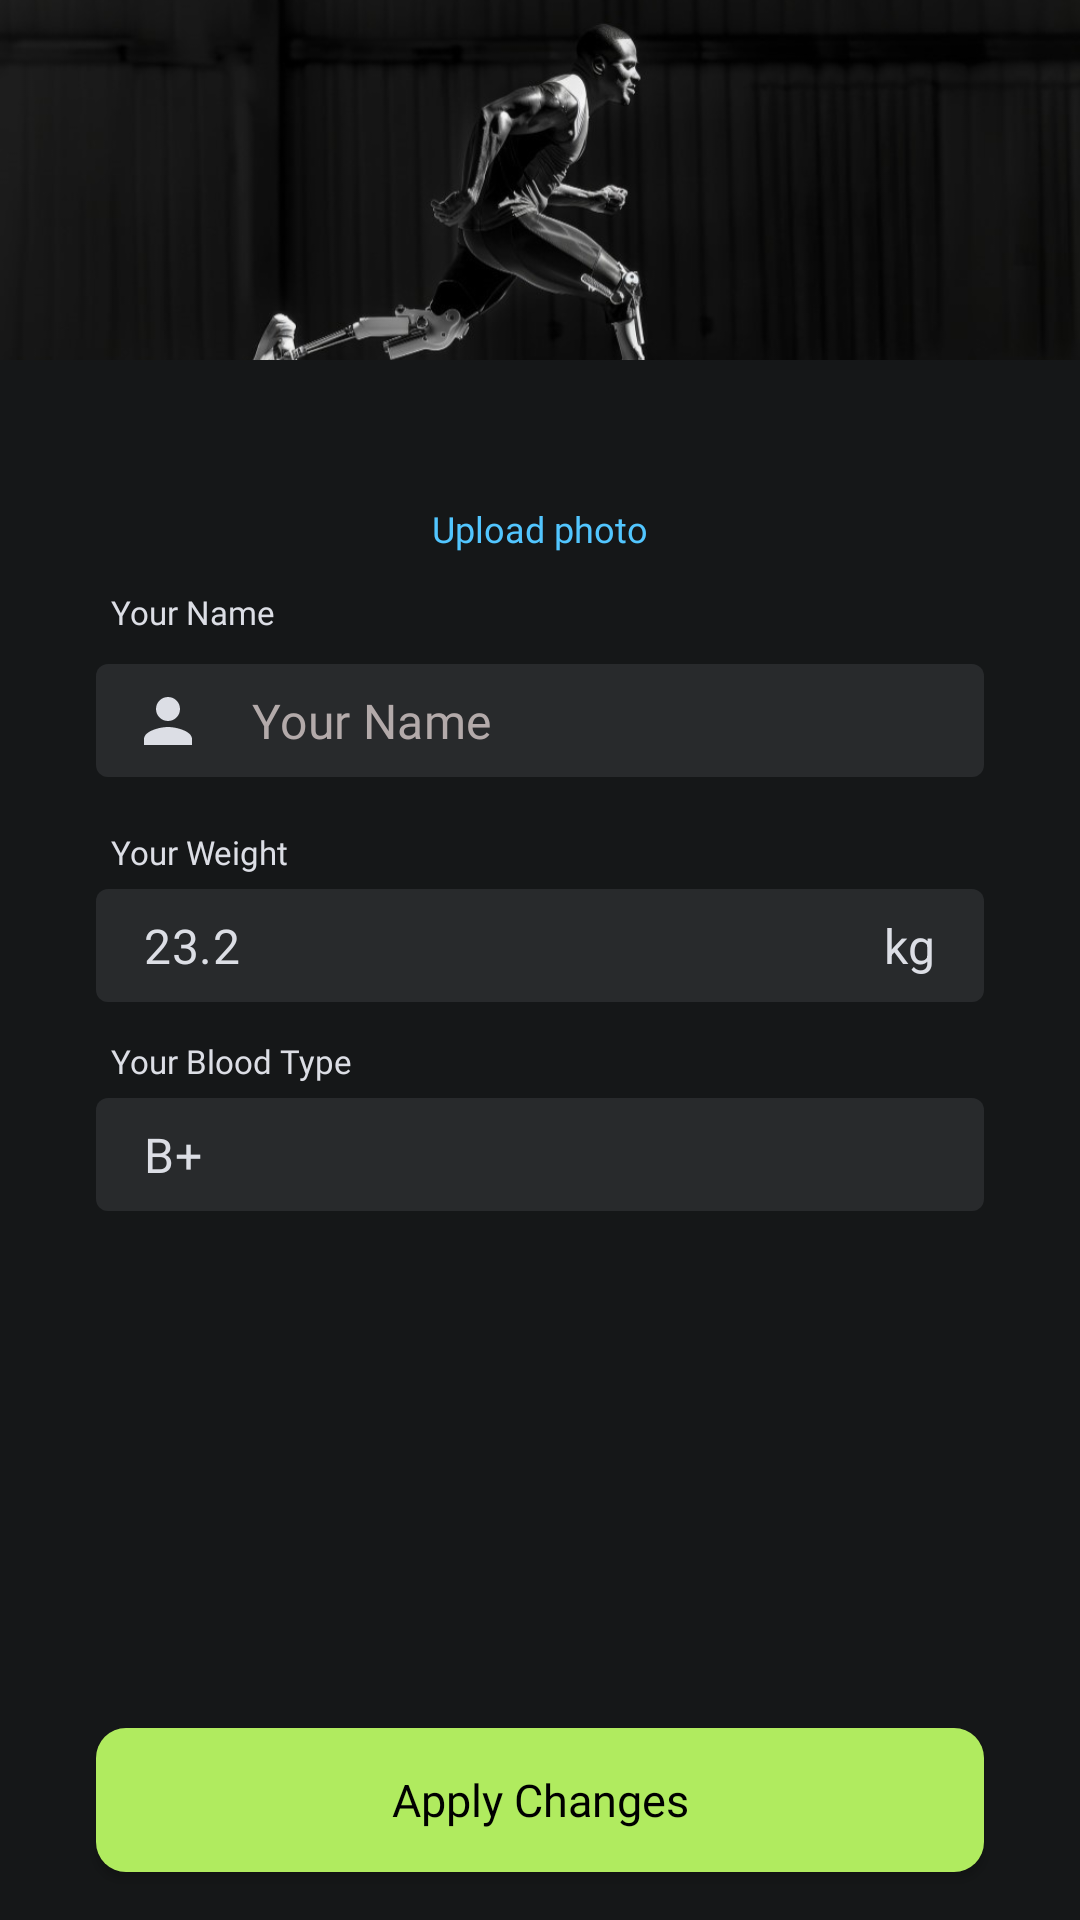

Write the Android layout XML for this screen, with the resource values it uses.
<!-- AndroidManifest.xml: application theme Theme.RunningApp -->
<!-- res/layout/fragment_settings.xml -->
<?xml version="1.0" encoding="utf-8"?>
<androidx.constraintlayout.widget.ConstraintLayout xmlns:android="http://schemas.android.com/apk/res/android"
    xmlns:app="http://schemas.android.com/apk/res-auto"
    xmlns:tools="http://schemas.android.com/tools"
    android:layout_width="match_parent"
    android:layout_height="match_parent">


    <androidx.appcompat.widget.AppCompatButton
        android:id="@+id/btnApplyChanges"
        style="@style/smallButtonStyle"
        android:layout_width="match_parent"
        android:layout_height="wrap_content"
        android:layout_marginStart="32dp"
        android:layout_marginEnd="32dp"
        android:layout_marginBottom="16dp"
        android:background="@drawable/button_radius"
        android:text="@string/apply_changes"
        app:layout_constraintBottom_toBottomOf="parent"
        app:layout_constraintEnd_toEndOf="parent"
        app:layout_constraintStart_toStartOf="parent"
        app:layout_constraintTop_toBottomOf="@+id/tilBloodType" />


    <TextView
        android:id="@+id/tvUploadPhoto"
        android:layout_width="wrap_content"
        android:layout_height="wrap_content"
        android:layout_marginTop="8dp"
        android:text="@string/upload_photo"
        android:textColor="@color/blue"
        android:textSize="12sp"
        app:fontFamily="@font/roboto_medium"
        app:layout_constraintEnd_toEndOf="parent"
        app:layout_constraintStart_toStartOf="parent"
        app:layout_constraintTop_toBottomOf="@+id/flTop" />


    <FrameLayout
        android:id="@+id/flTop"
        android:layout_width="match_parent"
        android:layout_height="160dp"
        app:layout_constraintEnd_toEndOf="parent"
        app:layout_constraintStart_toStartOf="parent"
        app:layout_constraintTop_toTopOf="parent">

        <ImageView
            android:id="@+id/ivBackground"
            android:layout_width="match_parent"
            android:layout_height="120dp"
            android:scaleType="centerCrop"
            android:src="@drawable/settings_background" />

        <com.google.android.material.imageview.ShapeableImageView
            android:id="@+id/ivProfile"
            android:layout_width="80dp"
            android:layout_height="80dp"
            android:layout_gravity="bottom|center"
            android:scaleType="centerCrop"
            android:src="@drawable/profile_pic"
            app:shapeAppearanceOverlay="@style/circleImageView" />

    </FrameLayout>

    <TextView
        android:id="@+id/tvName"
        android:layout_width="wrap_content"
        android:layout_height="wrap_content"
        android:padding="5dp"
        android:text="@string/name_hint"
        android:textColor="@color/off_white"
        android:textSize="11sp"
        app:fontFamily="@font/roboto_medium"
        app:layout_constraintBottom_toTopOf="@+id/tilName"
        app:layout_constraintStart_toStartOf="@+id/tilName" />

    <TextView
        android:id="@+id/tvWeight"
        android:layout_width="wrap_content"
        android:layout_height="wrap_content"
        android:padding="5dp"
        android:text="@string/weight_hint"
        android:textColor="@color/off_white"
        android:textSize="11sp"
        app:fontFamily="@font/roboto_medium"
        app:layout_constraintBottom_toTopOf="@+id/tilWeight"
        app:layout_constraintStart_toStartOf="@+id/tilWeight" />

    <TextView
        android:id="@+id/tvBloodType"
        android:layout_width="wrap_content"
        android:layout_height="wrap_content"
        android:padding="5dp"
        android:text="@string/blood_hint"
        android:textColor="@color/off_white"
        android:textSize="11sp"
        app:fontFamily="@font/roboto_medium"
        app:layout_constraintBottom_toTopOf="@+id/tilBloodType"
        app:layout_constraintStart_toStartOf="@+id/tilBloodType" />


    <com.google.android.material.textfield.TextInputLayout
        android:id="@+id/tilName"
        style="@style/MyDenseOutlined"
        android:layout_width="match_parent"
        android:layout_height="wrap_content"
        android:layout_margin="32dp"
        android:padding="0dp"
        app:boxBackgroundColor="@color/gray_C"
        app:boxStrokeWidth="0dp"
        app:hintEnabled="false"
        app:layout_constraintEnd_toEndOf="parent"
        app:layout_constraintStart_toStartOf="parent"
        app:layout_constraintTop_toBottomOf="@id/tvUploadPhoto"
        app:startIconDrawable="@drawable/ic_person"
        app:startIconTint="@color/off_white">

        <com.google.android.material.textfield.TextInputEditText
            android:id="@+id/etName"
            android:layout_width="match_parent"
            android:layout_height="wrap_content"
            android:fontFamily="@font/outfit_medium"
            android:hint="@string/name_hint"
            android:inputType="textPersonName"
            android:textColor="@color/off_white"
            android:textColorHint="@color/hint_color"
            tools:text="Ahmed" />
    </com.google.android.material.textfield.TextInputLayout>

    <com.google.android.material.textfield.TextInputLayout
        android:id="@+id/tilWeight"
        style="@style/MyDenseOutlined"
        android:layout_width="match_parent"
        android:layout_height="wrap_content"
        android:layout_margin="32dp"
        app:boxBackgroundColor="@color/gray_C"
        app:boxStrokeWidth="0dp"
        app:hintEnabled="false"
        app:layout_constraintEnd_toEndOf="parent"
        app:layout_constraintStart_toStartOf="parent"
        app:layout_constraintTop_toBottomOf="@id/tilName"
        app:startIconDrawable="@drawable/ic_weight"
        app:startIconTint="@color/off_white"
        app:suffixText="@string/kg"
        app:suffixTextColor="@color/off_white">

        <com.google.android.material.textfield.TextInputEditText
            android:id="@+id/etWeight"
            android:layout_width="match_parent"
            android:layout_height="wrap_content"
            android:fontFamily="@font/outfit_medium"
            android:hint="@string/weight_hint"
            android:inputType="numberDecimal"
            android:text="23.2"
            android:textColor="@color/off_white"
            android:textColorHint="@color/hint_color" />
    </com.google.android.material.textfield.TextInputLayout>

    <com.google.android.material.textfield.TextInputLayout
        android:id="@+id/tilBloodType"
        style="@style/MyDenseOutlined"
        android:layout_width="match_parent"
        android:layout_height="wrap_content"
        android:layout_margin="32dp"
        app:boxBackgroundColor="@color/gray_C"
        app:boxStrokeWidth="0dp"
        app:hintEnabled="false"
        app:layout_constraintBottom_toTopOf="@id/btnApplyChanges"
        app:layout_constraintEnd_toEndOf="parent"
        app:layout_constraintStart_toStartOf="parent"
        app:layout_constraintTop_toBottomOf="@id/tilWeight"
        app:layout_constraintVertical_chainStyle="spread_inside"
        app:startIconDrawable="@drawable/ic_bloodtype"
        app:startIconTint="@color/off_white">

        <com.google.android.material.textfield.TextInputEditText
            android:id="@+id/etBloodType"
            android:layout_width="match_parent"
            android:layout_height="wrap_content"
            android:fontFamily="@font/outfit_medium"
            android:hint="@string/blood_hint"
            android:inputType="textPersonName"
            android:text="B+"
            android:textColor="@color/off_white"
            android:textColorHint="@color/hint_color" />
    </com.google.android.material.textfield.TextInputLayout>

</androidx.constraintlayout.widget.ConstraintLayout>
<!-- resources referenced by this layout -->
<resources>
  <color name="blue">#52C6FF</color>
  <color name="gray_C">#282A2C</color>
  <color name="hint_color">#B3AAAA</color>
  <color name="off_white">#DCDEE5</color>
  <!-- drawable button_radius (drawable) -->
  <?xml version="1.0" encoding="utf-8"?>
  <selector
      xmlns:android="http://schemas.android.com/apk/res/android">
      <item>
          <shape>
              <corners android:bottomLeftRadius="10dp" android:bottomRightRadius="10dp" android:topLeftRadius="10dp" android:topRightRadius="10dp" />
              <solid android:color="@color/green"></solid>
          </shape>
      </item>
  </selector>
  <!-- drawable ic_person (drawable) -->
  <vector android:height="24dp" android:tint="@color/off_white"
      android:viewportHeight="24" android:viewportWidth="24"
      android:width="24dp" xmlns:android="http://schemas.android.com/apk/res/android">
      <path android:fillColor="@color/off_white" android:pathData="M12,12c2.21,0 4,-1.79 4,-4s-1.79,-4 -4,-4 -4,1.79 -4,4 1.79,4 4,4zM12,14c-2.67,0 -8,1.34 -8,4v2h16v-2c0,-2.66 -5.33,-4 -8,-4z"/>
  </vector>
  <string name="apply_changes">Apply Changes</string>
  <string name="blood_hint">Your Blood Type</string>
  <string name="kg">kg</string>
  <string name="name_hint">Your Name</string>
  <string name="upload_photo">Upload photo</string>
  <string name="weight_hint">Your Weight</string>
  <style name="MyDenseOutlined" parent="Widget.MaterialComponents.TextInputLayout.OutlinedBox.Dense">
          <item name="materialThemeOverlay">@style/MyThemeOverlayOutlinedDense</item>
  
      </style>
  <style name="circleImageView" parent="">
          <item name="cornerFamily">rounded</item>
          <item name="cornerSize">50%</item>
      </style>
  <style name="smallButtonStyle" parent="@android:style/Widget.Button.Small">
          <item name="android:textColor">#000</item>
          <item name="android:textSize">15sp</item>
          <item name="fontFamily">@font/outfit_medium</item>
      </style>
  <color name="green">#B0EB5F</color>
  <style name="MyThemeOverlayOutlinedDense">
          <item name="editTextStyle">@style/MyTextInputEditText_outlinedBox_dense_h
          </item>
      </style>
  <color name="gray_B">#1E2021</color>
  <color name="gray_A">#151718</color>
  <color name="errorColor">#D50000</color>
  <color name="md_blue_50">#E3F2FD</color>
  <style name="AlertDialogTheme" parent="ThemeOverlay.MaterialComponents.Dialog.Alert">
          <item name="buttonBarPositiveButtonStyle">@style/PositiveButtonStyle</item>
          <item name="buttonBarNegativeButtonStyle">@style/NegativeButtonStyle</item>
      </style>
  <style name="MyTextInputEditText_outlinedBox_dense_h" parent="@style/Widget.MaterialComponents.TextInputEditText.OutlinedBox.Dense">
          <item name="android:paddingTop">8dp</item>
          <item name="android:paddingBottom">8dp</item>
      </style>
  <style name="PositiveButtonStyle" parent="Widget.MaterialComponents.Button.TextButton.Dialog">
          <item name="android:textColor">@color/colorAccent</item>
      </style>
  <style name="NegativeButtonStyle" parent="Widget.MaterialComponents.Button.TextButton.Dialog">
          <item name="android:textColor">@color/colorAccent</item>
      </style>
  <color name="colorAccent">#B0EB5F</color>
</resources>
